Photos from the image-classification dataset "cadmnist" in the GitHub repository Shrek4/cad-dataset. Its 5 classes are: bearings, bolts, nuts, seals, washers.

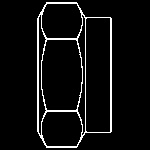
Label: nuts

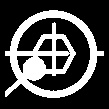
Label: bolts

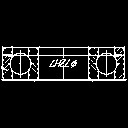
Label: bearings

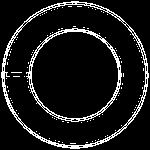
Label: seals

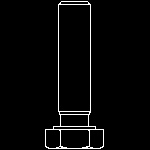
Label: bolts

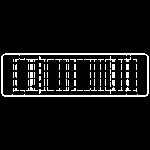
Label: bearings
